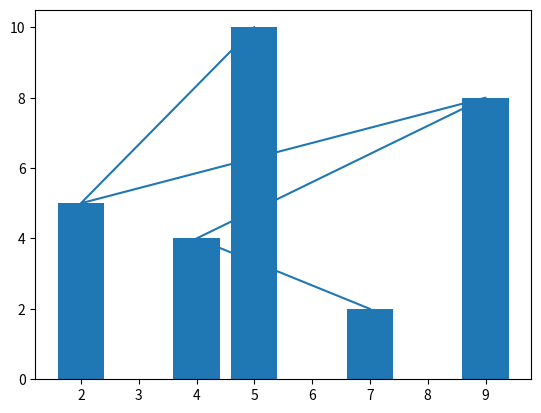
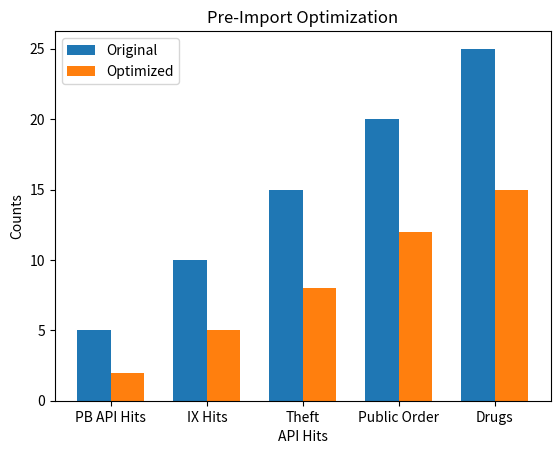

Reproduce these figures in Python, in order.
# importing matplotlib module 
from matplotlib import pyplot as plt 
import numpy as np

# x-axis values 
x = [5, 2, 9, 4, 7] 

# Y-axis values 
y = [10, 5, 8, 4, 2] 

# Function to plot 
plt.plot(x,y) 

# function to show the plot 
plt.show() 
####################################################
# x-axis values 
x = [5, 2, 9, 4, 7] 
  
# Y-axis values 
y = [10, 5, 8, 4, 2] 
  
# Function to plot the bar 
plt.bar(x,y) 
  
# function to show the plot 
plt.show() 
####################################################
bar_width = 0.35

# x-axis values 
x1 = [5, 10, 15, 20, 25] 
# Y-axis values 
y1 = [2, 5, 8, 12, 15] 

index = np.arange(5)

fig, ax = plt.subplots()
original = ax.bar(index, x1, bar_width,
                label="Original")

optimized = ax.bar(index+bar_width, y1,
                 bar_width, label="Optimized")


ax.set_xlabel('API Hits')
ax.set_ylabel('Counts')
ax.set_title('Pre-Import Optimization')
ax.set_xticks(index + bar_width / 2)
ax.set_xticklabels(["PB API Hits", "IX Hits", "Theft", "Public Order", "Drugs"])
ax.legend()

plt.show()